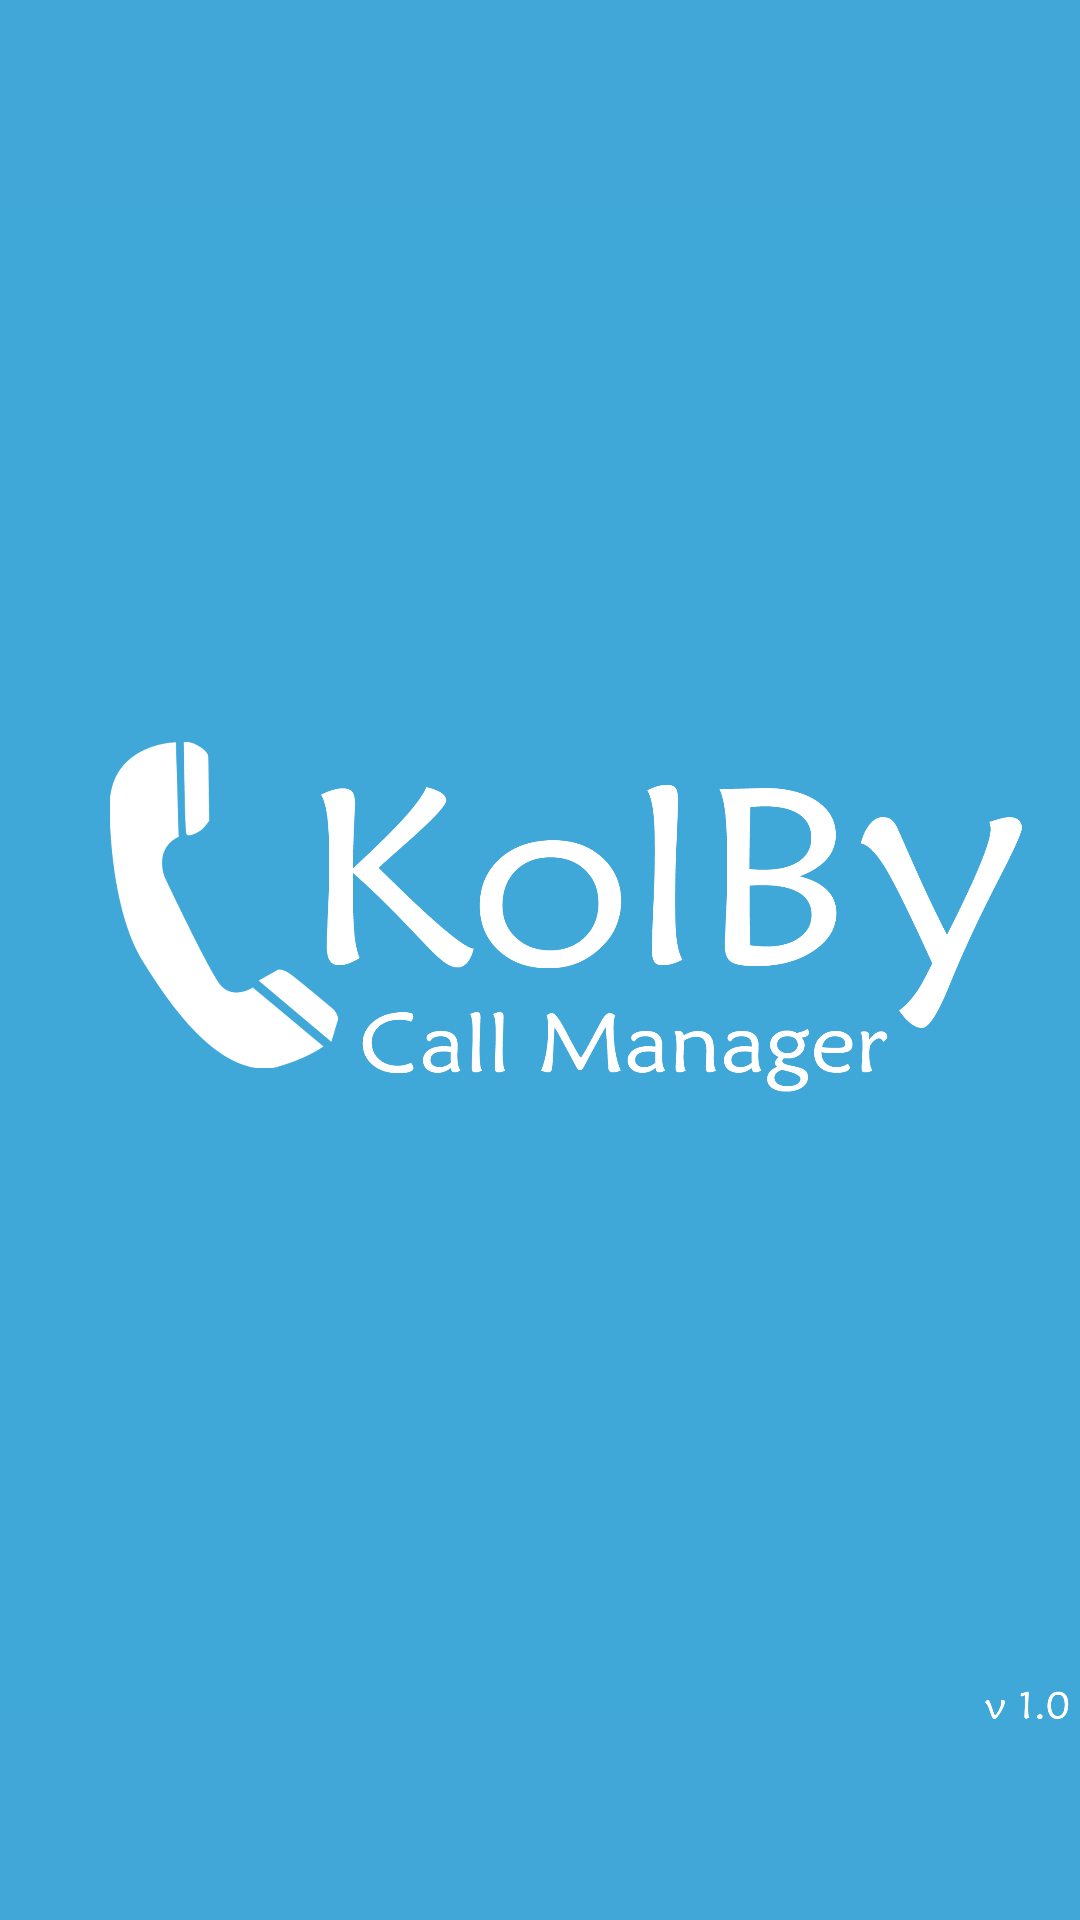

Write the Android layout XML for this screen, with the resource values it uses.
<!-- AndroidManifest.xml: application theme AppTheme -->
<!-- res/layout/flashactivity.xml -->
<RelativeLayout xmlns:android="http://schemas.android.com/apk/res/android"
    xmlns:tools="http://schemas.android.com/tools"
    android:layout_width="fill_parent"
    android:layout_height="fill_parent"
    android:background="#40a7d8" >

    <ImageView
        android:id="@+id/imageView1"
        android:contentDescription="@string/app_name"
        android:layout_width="wrap_content"
        android:layout_height="wrap_content"
        android:src="@drawable/welcomesrc" />

</RelativeLayout>
<!-- resources referenced by this layout -->
<resources>
  <!-- drawable welcomesrc: png bitmap (drawable-xxhdpi, 118671 bytes) -->
  <string name="app_name">KolBy</string>
  <style name="AppTheme" parent="AppBaseTheme">
          
      </style>
  <style name="AppBaseTheme" parent="android:Theme.Light">
          
      </style>
</resources>
